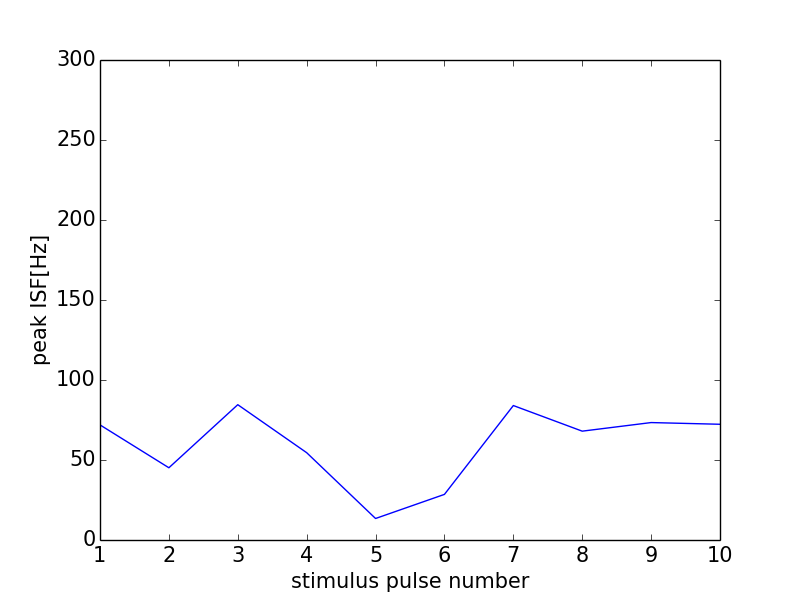

The data file committed next to this chart (first rows):
0, 0.0
0, 0
1, 71.94
2, 45.15
3, 84.57
4, 54.57
5, 13.44
6, 28.51
7, 84.03
8, 68.03
9, 73.39
10, 72.33
11, 0
